Photos from the image-classification dataset "images" in the GitHub repository alu82/setsolver-card-classifier. Its 81 classes are: 1 red square solid, 1 red square empty, 1 red square dashed, 1 red oval solid, 1 red oval empty, 1 red oval dashed, 1 red wave solid, 1 red wave empty, 1 red wave dashed, 1 green square solid, 1 green square empty, 1 green square dashed, 1 green oval solid, 1 green oval empty, 1 green oval dashed, 1 green wave solid, 1 green wave empty, 1 green wave dashed, 1 purple square solid, 1 purple square empty, 1 purple square dashed, 1 purple oval solid, 1 purple oval empty, 1 purple oval dashed, 1 purple wave solid, 1 purple wave empty, 1 purple wave dashed, 2 red square solid, 2 red square empty, 2 red square dashed, 2 red oval solid, 2 red oval empty, 2 red oval dashed, 2 red wave solid, 2 red wave empty, 2 red wave dashed, 2 green square solid, 2 green square empty, 2 green square dashed, 2 green oval solid, 2 green oval empty, 2 green oval dashed, 2 green wave solid, 2 green wave empty, 2 green wave dashed, 2 purple square solid, 2 purple square empty, 2 purple square dashed, 2 purple oval solid, 2 purple oval empty, 2 purple oval dashed, 2 purple wave solid, 2 purple wave empty, 2 purple wave dashed, 3 red square solid, 3 red square empty, 3 red square dashed, 3 red oval solid, 3 red oval empty, 3 red oval dashed, 3 red wave solid, 3 red wave empty, 3 red wave dashed, 3 green square solid, 3 green square empty, 3 green square dashed, 3 green oval solid, 3 green oval empty, 3 green oval dashed, 3 green wave solid, 3 green wave empty, 3 green wave dashed, 3 purple square solid, 3 purple square empty, 3 purple square dashed, 3 purple oval solid, 3 purple oval empty, 3 purple oval dashed, 3 purple wave solid, 3 purple wave empty, 3 purple wave dashed.

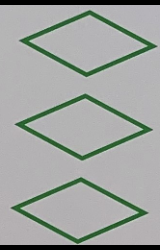
Label: 3 green square empty

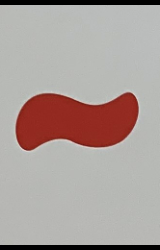
Label: 1 red wave solid

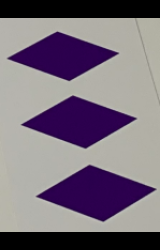
Label: 3 purple square solid

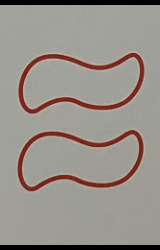
Label: 2 red wave empty

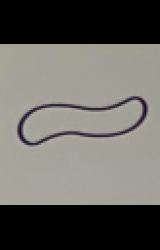
Label: 1 purple wave empty

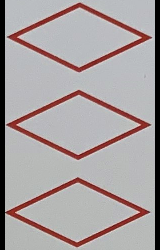
Label: 3 red square empty
